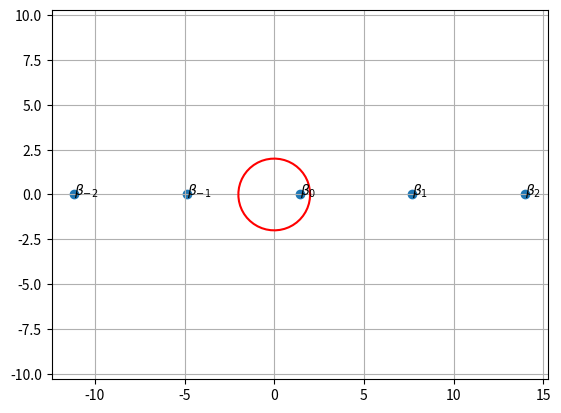

Write the Python code that produced this figure.
# -*- coding: utf-8 -*-
"""
Created on Thu Sep 18 10:29:49 2025

[redacted]
"""

import numpy as np
import matplotlib.pyplot as plt
import sys
import math

pi = np.pi

mm = np.arange(-2,3)

beta = np.sqrt(2)
k = 2
d = 1
p = 2*pi/d

if not abs(beta) < k:
    print('abs(beta) should be less than k')
    sys.exit(1)


Nk = int((k - beta)/p)
Mk = int((k + beta)/p)

beta_mm = beta + mm*p

angle = np.linspace(0,2*pi)
plt.figure(1)
plt.clf()
plt.plot(k*np.cos(angle), k*np.sin(angle), 'r')
plt.scatter(np.real(beta_mm), np.imag(beta_mm))
for m, beta_m in zip(mm, beta_mm):
    plt.text(np.real(beta_m), np.imag(beta_m), rf"$\beta_{{{m}}}$")
    print(m, beta_m)

plt.axis('equal')
plt.grid(True)

